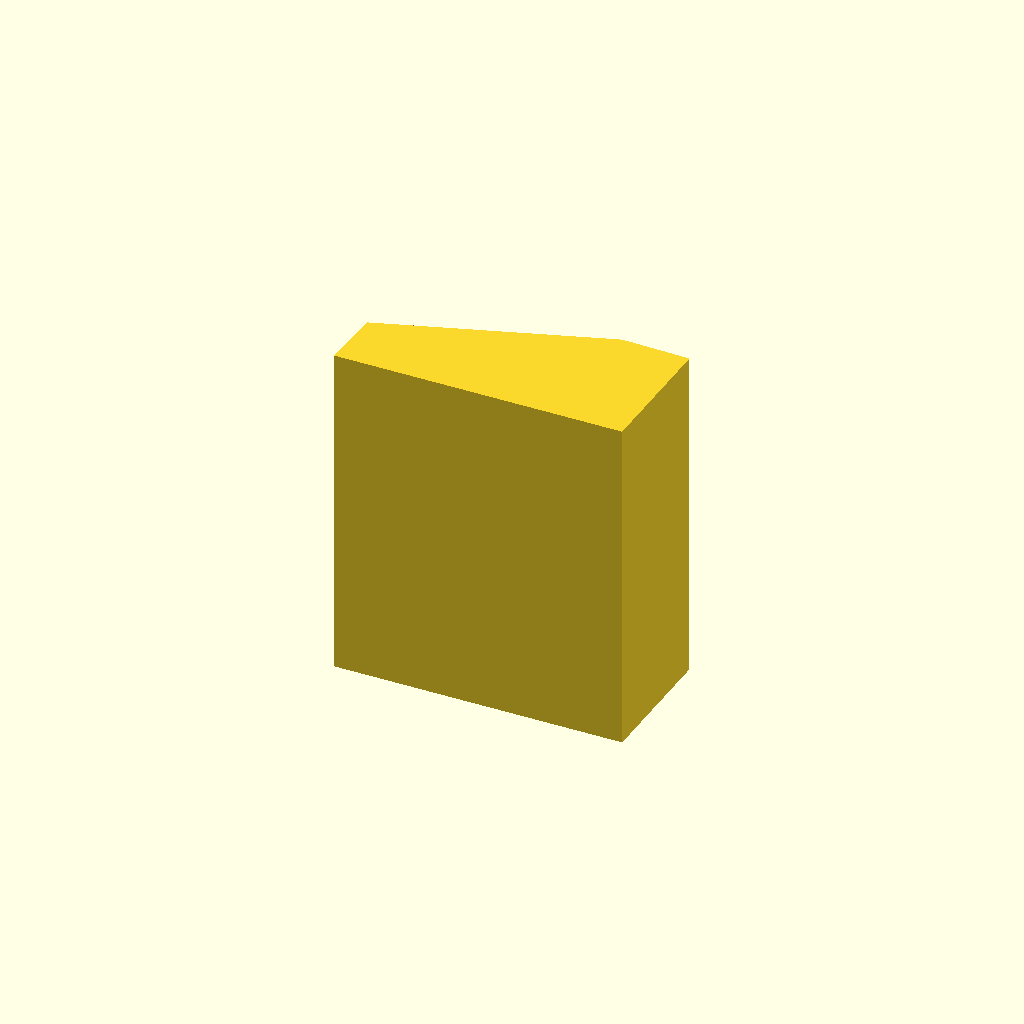
Cell 1 — every parameter at its default value.
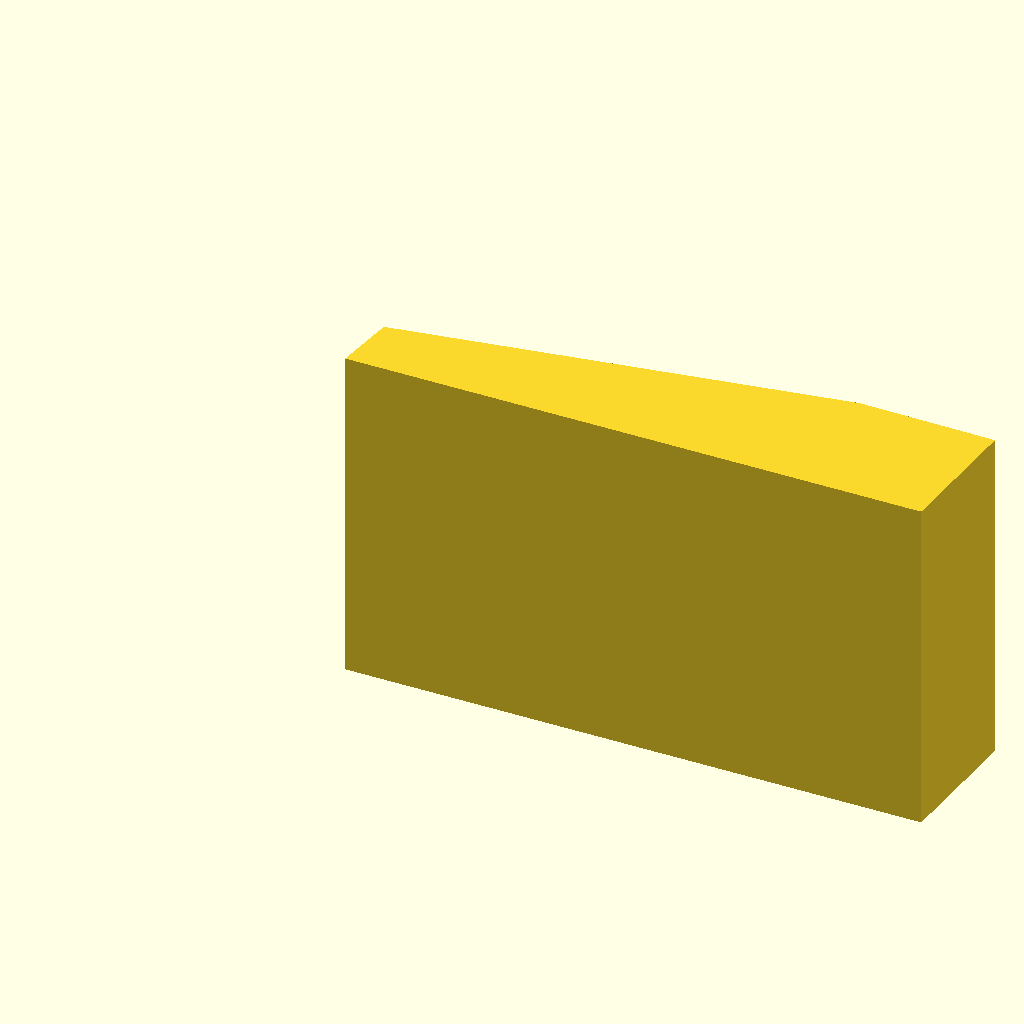
Cell 2: width = 111.1 (everything else at default).
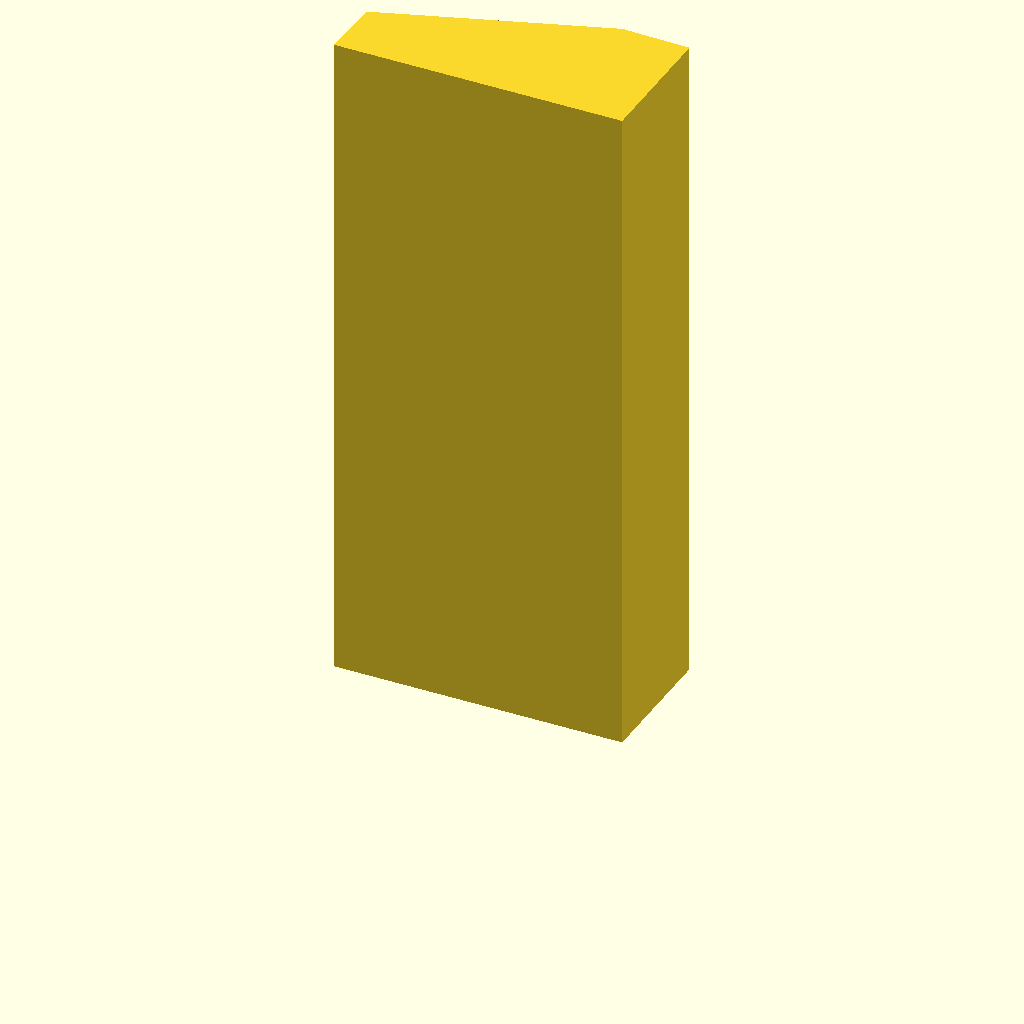
Cell 3: depth = 120 (everything else at default).
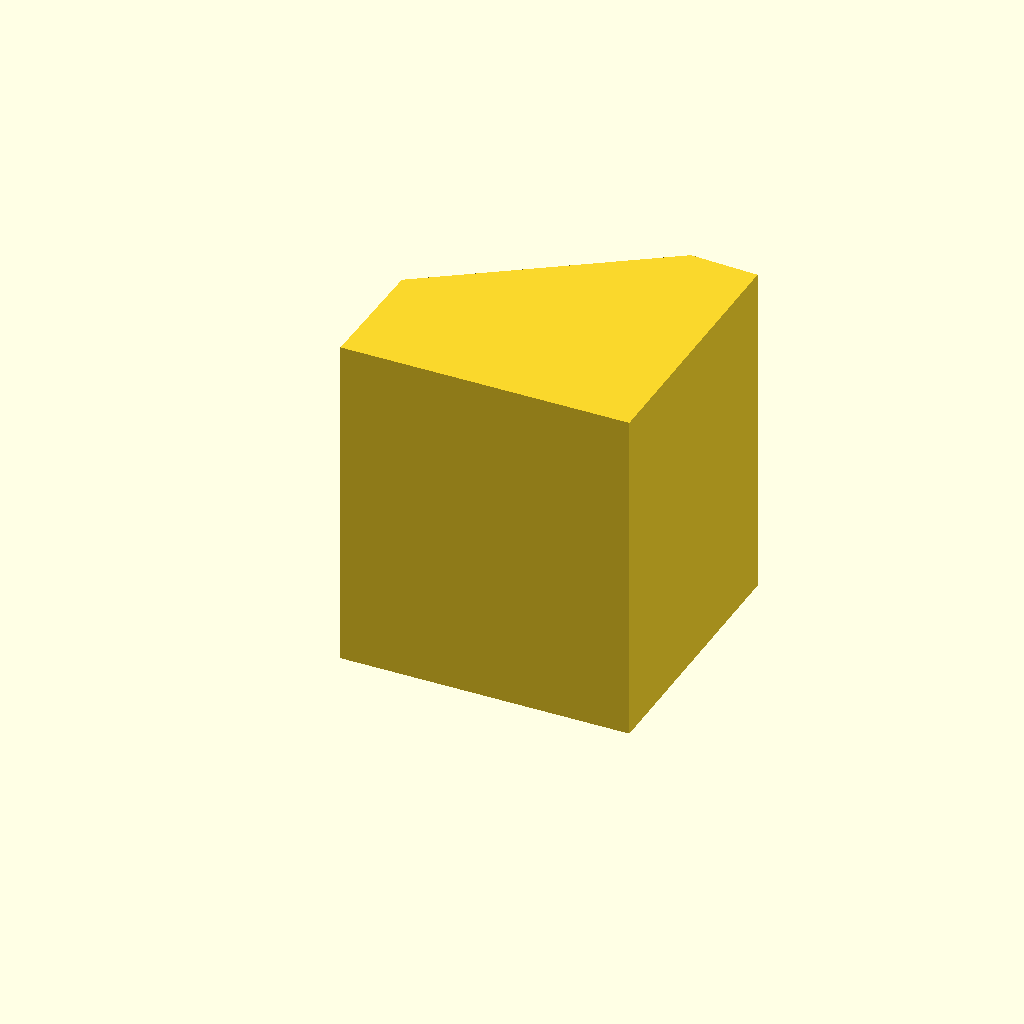
Cell 4 — height set to 55, the other parameters unchanged.
One fixed orthographic camera (rotation 55°, 0°, 25°; colour scheme Cornfield) for every cell.
Source of the model, docs/brep/bench-final/runs/103_y_motor_holder/openscad/trial-02/model.scad:
/* doodle-meta {"version":1,"parameters":{"width":{"label":"Overall width","description":"Changes the body width","unit":"mm","feature":"body_width"},"depth":{"label":"Overall depth","description":"Changes the body depth","unit":"mm","feature":"body_depth"},"height":{"label":"Overall height","description":"Changes the body height","unit":"mm","feature":"body_height"},"hole_diameter":{"label":"Mounting hole diameter","description":"Diameter of the mounting holes","unit":"mm","feature":"mounting_holes"}},"features":{"body_width":{"kind":"dimension","axis":"x","label":"Overall width"},"body_depth":{"kind":"dimension","axis":"y","label":"Overall depth"},"body_height":{"kind":"dimension","axis":"z","label":"Overall height"},"mounting_holes":{"kind":"region","label":"Mounting holes","min":[{"parameter":"width","scale":0.15,"offset":0},{"parameter":"depth","scale":0.1,"offset":0},0],"max":[{"parameter":"width","scale":0.9,"offset":0},{"parameter":"depth","scale":0.9,"offset":0},{"parameter":"height","scale":1.0,"offset":0}]}}} */

// Parameters
width = 55.55;
depth = 60.0;
height = 27.5;
hole_diameter = 5.0;

// Derived parameters
eps = 0.01;
base_thickness = 5.0; // Inferred from right view height proportion

// Modules
module motor_holder_body() {
    // The body is defined by the front view (XZ plane) extruded along Y.
    // Front view polygon points (normalized u, v) -> (X, Z)
    // u maps to +X, v maps to -Z (so Z = (1-v)*height)
    
    // Points from view_3 (front):
    // [0.9597, 0.0737] -> X=0.9597*w, Z=(1-0.0737)*h
    // [0.7467, 0.0655] -> X=0.7467*w, Z=(1-0.0655)*h
    // [0.0522, 0.5287] -> X=0.0522*w, Z=(1-0.5287)*h
    // [0.0358, 0.9107] -> X=0.0358*w, Z=(1-0.9107)*h
    // [0.9396, 0.9026] -> X=0.9396*w, Z=(1-0.9026)*h
    
    // Note: The front view shows a profile that is roughly rectangular with an angled top.
    // The bottom is flat (Z=0). The left side is vertical. The right side is vertical.
    // The top slopes down from right to left? 
    // Let's re-evaluate the front view polygon.
    // It looks like a block with a slanted top surface.
    // The polygon vertices in view_3:
    // 1. (0.9597, 0.0737) -> Top Right
    // 2. (0.7467, 0.0655) -> Top Middle-Right
    // 3. (0.0522, 0.5287) -> Middle Left (Start of slope?)
    // 4. (0.0358, 0.9107) -> Bottom Left
    // 5. (0.9396, 0.9026) -> Bottom Right
    
    // This defines the X-Z profile. We extrude this along Y (depth).
    // However, the top view (view_1) shows an L-shape with a curved cutout.
    // The construction plan says "extrude L-shaped outline with curved cutout from top view".
    // But the front view defines the height profile.
    // Usually, for a motor holder, the base is flat and the top is angled.
    // Let's assume the base is a rectangular block of height 'base_thickness' and the top part is angled.
    // Or, simpler: The front view defines the silhouette. The top view defines the footprint.
    // If we extrude the front view along Y, we get a prism.
    // Then we subtract the curved cutout from the top view (which cuts along Z).
    
    // Let's construct the base prism from the front view.
    // The front view polygon is closed.
    // We need to map these to 3D coordinates.
    // The prism extends from Y=0 to Y=depth.
    
    polygon_points = [
        [0.9597 * width, (1 - 0.0737) * height],
        [0.7467 * width, (1 - 0.0655) * height],
        [0.0522 * width, (1 - 0.5287) * height],
        [0.0358 * width, (1 - 0.9107) * height],
        [0.9396 * width, (1 - 0.9026) * height]
    ];
    
    // Extrude the polygon along Y
    linear_extrude(height = depth) {
        polygon(polygon_points);
    }
}

module curved_cutout() {
    // The curved cutout is visible in the top view (view_1).
    // It is on the left side.
    // The top view shows an L-shape. The "curved cutout" is likely the inner corner of the L or a specific indentation.
    // Looking at view_1 outer profile:
    // It has a large indentation on the left.
    // The "curved cutout" feature description says "large curved indentation on the left side".
    // In the top view, the left side (low X) has a curve.
    // Let's approximate this with a cylinder subtracted from the left side.
    // The cutout seems to go through the entire height? Or just the top?
    // "Curved Cutout ... likely for motor clearance".
    // If it's for motor clearance, it might be a vertical cutout.
    // Let's assume it's a vertical cylinder cutout on the left side.
    // Center of the curve in top view:
    // The leftmost part of the outer profile is around u=0.03-0.05.
    // The curve seems to be centered around X=0, Y=depth/2?
    // Let's look at the "L-shape".
    // The top view outer profile has vertices that suggest an L.
    // Let's create a cylinder that cuts into the left side.
    // Radius estimated from the "curved" nature.
    // Let's place a cylinder at X=0, Y=depth/2 with a radius that creates the indentation.
    // From the top view, the indentation is significant.
    // Let's use a radius of 15mm.
    
    translate([0, depth/2, -eps]) {
        cylinder(h = height + 2*eps, r = 15, center = false);
    }
}

module mounting_holes() {
    // Two mounting holes.
    // From top view (view_1):
    // Hole 1 (contour_11): center (0.8259, 0.1367)
    // Hole 2 (contour_9): center (0.1581, 0.7412)
    
    // Mapping to CAD (X, Y):
    // X = u * width
    // Y = (1 - v) * depth
    
    // Hole 1:
    // X1 = 0.8259 * width
    // Y1 = (1 - 0.1367) * depth = 0.8633 * depth
    
    // Hole 2:
    // X2 = 0.1581 * width
    // Y2 = (1 - 0.7412) * depth = 0.2588 * depth
    
    // These holes go through the entire height (Z).
    
    // Hole 1
    translate([0.8259 * width, 0.8633 * depth, -eps]) {
        cylinder(h = height + 2*eps, d = hole_diameter, center = false);
    }
    
    // Hole 2
    translate([0.1581 * width, 0.2588 * depth, -eps]) {
        cylinder(h = height + 2*eps, d = hole_diameter, center = false);
    }
}

// Main Design
difference() {
    // 1. Base Body
    motor_holder_body();
    
    // 2. Subtract Curved Cutout
    curved_cutout();
    
    // 3. Subtract Mounting Holes
    mounting_holes();
}
Parameter table extracted from the source (name, type, default, range or options):
width: number, default 55.55
depth: number, default 60
height: number, default 27.5
hole_diameter: number, default 5
eps: number, default 0.01
base_thickness: number, default 5
